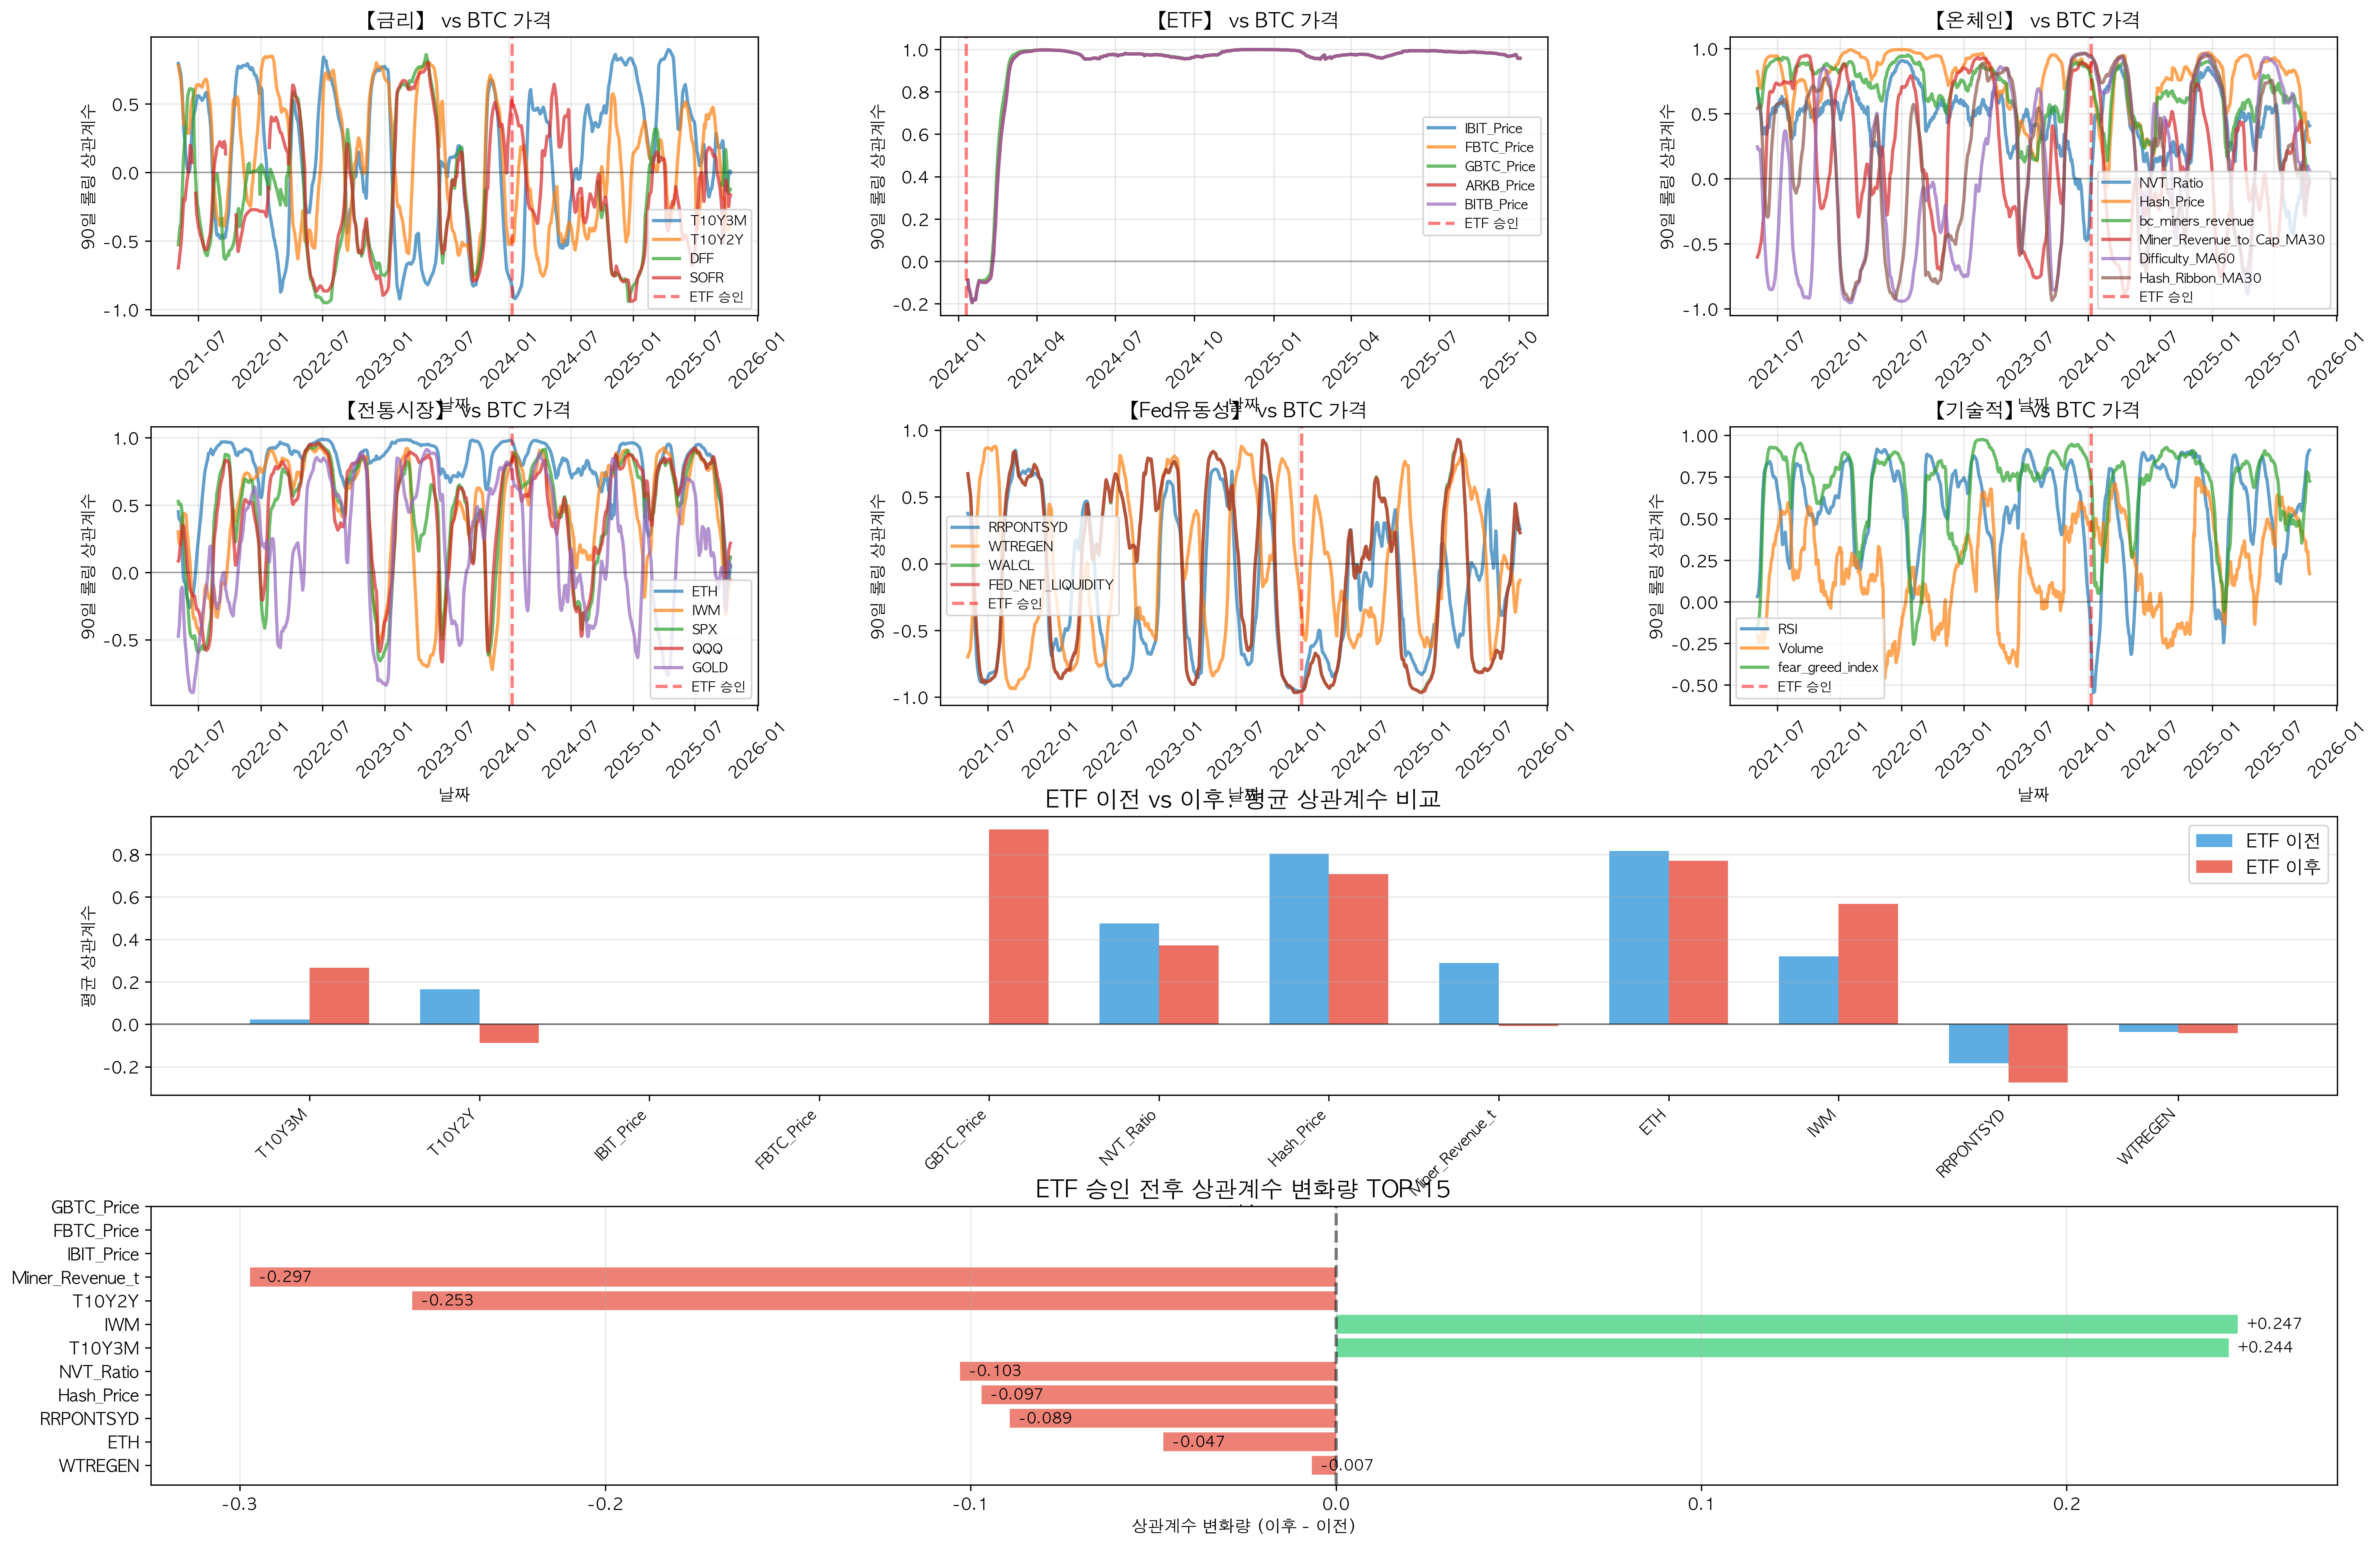

Write Python code to recreate this figure.
#!/usr/bin/env python3
"""
ETF 이전/이후 주요 변수들의 롤링 상관계수 분석
- 비트코인 가격과의 롤링 상관계수 계산
- ETF 승인 시점(2024-01-10) 전후 비교
"""

import pandas as pd
import numpy as np
import matplotlib.pyplot as plt
import seaborn as sns
from datetime import datetime
import warnings
warnings.filterwarnings('ignore')

# 한글 폰트
plt.rcParams['font.family'] = 'AppleGothic'
plt.rcParams['axes.unicode_minus'] = False

# 데이터 로드
print("=" * 80)
print("롤링 상관계수 분석")
print("=" * 80)

df = pd.read_csv('integrated_data_full_v2.csv')
df['Date'] = pd.to_datetime(df['Date'])
df = df.sort_values('Date').reset_index(drop=True)

print(f"데이터 기간: {df['Date'].min()} ~ {df['Date'].max()}")
print(f"총 {len(df)} 샘플")

ETF_DATE = pd.Timestamp('2024-01-10')

# 주요 변수 선택 (카테고리별 대표 변수)
key_variables = {
    '금리': ['T10Y3M', 'T10Y2Y', 'DFF', 'SOFR'],
    'ETF': ['IBIT_Price', 'FBTC_Price', 'GBTC_Price', 'ARKB_Price', 'BITB_Price'],
    '온체인': ['NVT_Ratio', 'Hash_Price', 'bc_miners_revenue', 'Miner_Revenue_to_Cap_MA30',
              'Difficulty_MA60', 'Hash_Ribbon_MA30'],
    '전통시장': ['ETH', 'IWM', 'SPX', 'QQQ', 'GOLD'],
    'Fed유동성': ['RRPONTSYD', 'WTREGEN', 'WALCL', 'FED_NET_LIQUIDITY'],
    '기술적': ['RSI', 'Volume', 'fear_greed_index']
}

# 롤링 윈도우 설정
WINDOW = 90  # 90일 롤링

# 가격과의 롤링 상관계수 계산
print(f"\n롤링 윈도우: {WINDOW}일")
print("비트코인 가격과의 상관계수 계산 중...")

correlations = {}

for category, variables in key_variables.items():
    print(f"\n【{category}】")
    for var in variables:
        if var in df.columns:
            # 결측치 처리
            df[var] = df[var].replace([np.inf, -np.inf], np.nan)

            # 롤링 상관계수 계산
            rolling_corr = df['Close'].rolling(window=WINDOW).corr(df[var])
            correlations[var] = rolling_corr

            # ETF 이전/이후 평균 상관계수
            pre_etf_mask = df['Date'] < ETF_DATE
            post_etf_mask = df['Date'] >= ETF_DATE

            pre_corr = rolling_corr[pre_etf_mask].mean()
            post_corr = rolling_corr[post_etf_mask].mean()

            # ETF 이후는 데이터가 있을 때만
            if post_etf_mask.sum() > WINDOW:
                change = post_corr - pre_corr
                print(f"  {var:30s} | 이전: {pre_corr:6.3f} | 이후: {post_corr:6.3f} | 변화: {change:+6.3f}")
            else:
                print(f"  {var:30s} | 이전: {pre_corr:6.3f} | 이후: N/A")
        else:
            print(f"  {var:30s} | 데이터 없음")

# 시각화
fig = plt.figure(figsize=(24, 16))
gs = fig.add_gridspec(4, 3, hspace=0.4, wspace=0.3)

# 카테고리별 롤링 상관계수 플롯
plot_configs = [
    ('금리', 0, 0),
    ('ETF', 0, 1),
    ('온체인', 0, 2),
    ('전통시장', 1, 0),
    ('Fed유동성', 1, 1),
    ('기술적', 1, 2),
]

for category, row, col in plot_configs:
    ax = fig.add_subplot(gs[row, col])

    variables = key_variables[category]
    for var in variables:
        if var in correlations:
            corr = correlations[var]
            # NaN 제거
            valid_mask = ~corr.isna()
            ax.plot(df['Date'][valid_mask], corr[valid_mask],
                   label=var, linewidth=2, alpha=0.7)

    # ETF 승인일 표시
    ax.axvline(x=ETF_DATE, color='red', linestyle='--', linewidth=2,
              label='ETF 승인', alpha=0.5)
    ax.axhline(y=0, color='black', linestyle='-', linewidth=1, alpha=0.3)

    ax.set_xlabel('날짜', fontweight='bold')
    ax.set_ylabel(f'{WINDOW}일 롤링 상관계수', fontweight='bold')
    ax.set_title(f'【{category}】 vs BTC 가격', fontweight='bold', fontsize=12)
    ax.legend(fontsize=8, loc='best')
    ax.grid(True, alpha=0.3)
    ax.tick_params(axis='x', rotation=45)

# ETF 이전/이후 평균 상관계수 비교 (주요 변수만)
ax_comparison = fig.add_subplot(gs[2, :])

# 주요 변수 선택
comparison_vars = [
    # 금리
    'T10Y3M', 'T10Y2Y',
    # ETF
    'IBIT_Price', 'FBTC_Price', 'GBTC_Price',
    # 온체인
    'NVT_Ratio', 'Hash_Price', 'Miner_Revenue_to_Cap_MA30',
    # 전통시장
    'ETH', 'IWM',
    # Fed
    'RRPONTSYD', 'WTREGEN',
]

pre_corrs = []
post_corrs = []
var_labels = []

for var in comparison_vars:
    if var in correlations:
        pre_etf_mask = df['Date'] < ETF_DATE
        post_etf_mask = df['Date'] >= ETF_DATE

        corr = correlations[var]
        pre_corr = corr[pre_etf_mask].mean()
        post_corr = corr[post_etf_mask].mean()

        if not np.isnan(post_corr):
            pre_corrs.append(pre_corr)
            post_corrs.append(post_corr)
            var_labels.append(var[:15])  # 변수명 15자로 제한

x = np.arange(len(var_labels))
width = 0.35

bars1 = ax_comparison.bar(x - width/2, pre_corrs, width, label='ETF 이전',
                          alpha=0.8, color='#3498db')
bars2 = ax_comparison.bar(x + width/2, post_corrs, width, label='ETF 이후',
                          alpha=0.8, color='#e74c3c')

ax_comparison.set_ylabel('평균 상관계수', fontweight='bold')
ax_comparison.set_xlabel('변수', fontweight='bold')
ax_comparison.set_title('ETF 이전 vs 이후: 평균 상관계수 비교', fontweight='bold', fontsize=14)
ax_comparison.set_xticks(x)
ax_comparison.set_xticklabels(var_labels, rotation=45, ha='right', fontsize=9)
ax_comparison.axhline(y=0, color='black', linestyle='-', linewidth=1, alpha=0.5)
ax_comparison.legend(fontsize=11)
ax_comparison.grid(True, alpha=0.3, axis='y')

# 상관계수 변화량 순위
ax_change = fig.add_subplot(gs[3, :])

changes = np.array(post_corrs) - np.array(pre_corrs)
sorted_idx = np.argsort(np.abs(changes))[::-1]

top_n = min(15, len(sorted_idx))
top_vars = [var_labels[i] for i in sorted_idx[:top_n]]
top_changes = [changes[i] for i in sorted_idx[:top_n]]

colors = ['#2ecc71' if c > 0 else '#e74c3c' for c in top_changes]
bars = ax_change.barh(range(top_n), top_changes, color=colors, alpha=0.7)

ax_change.set_yticks(range(top_n))
ax_change.set_yticklabels(top_vars, fontsize=10)
ax_change.set_xlabel('상관계수 변화량 (이후 - 이전)', fontweight='bold')
ax_change.set_title('ETF 승인 전후 상관계수 변화량 TOP 15', fontweight='bold', fontsize=14)
ax_change.axvline(x=0, color='black', linestyle='--', linewidth=2, alpha=0.5)
ax_change.invert_yaxis()
ax_change.grid(True, alpha=0.3, axis='x')

for i, change in enumerate(top_changes):
    ax_change.text(change, i, f'  {change:+.3f}',
                  va='center', fontsize=9, fontweight='bold')

plt.savefig('rolling_correlation_analysis.png', dpi=300, bbox_inches='tight')
print("\n저장 완료: rolling_correlation_analysis.png")

# 요약 테이블 생성
print("\n" + "=" * 80)
print("ETF 이전/이후 상관계수 변화 요약")
print("=" * 80)

summary_data = []
for i, var in enumerate(var_labels):
    summary_data.append({
        '변수': var,
        'ETF 이전': f"{pre_corrs[i]:.3f}",
        'ETF 이후': f"{post_corrs[i]:.3f}",
        '변화량': f"{changes[i]:+.3f}",
        '변화율': f"{(changes[i]/abs(pre_corrs[i])*100 if pre_corrs[i] != 0 else 0):+.1f}%"
    })

summary_df = pd.DataFrame(summary_data)
summary_df = summary_df.sort_values('변화량', key=lambda x: abs(x.str.replace('+', '').astype(float)),
                                    ascending=False)

print("\n" + summary_df.to_string(index=False))

# CSV 저장
summary_df.to_csv('rolling_correlation_summary.csv', index=False)
print("\n저장 완료: rolling_correlation_summary.csv")

# 핵심 인사이트
print("\n" + "=" * 80)
print("🎯 핵심 인사이트")
print("=" * 80)

# 상관계수가 가장 많이 증가한 변수
max_increase_idx = np.argmax(changes)
max_increase_var = var_labels[max_increase_idx]
max_increase_val = changes[max_increase_idx]

# 상관계수가 가장 많이 감소한 변수
min_decrease_idx = np.argmin(changes)
min_decrease_var = var_labels[min_decrease_idx]
min_decrease_val = changes[min_decrease_idx]

print(f"""
1. 상관계수 가장 큰 증가:
   - {max_increase_var}: {pre_corrs[max_increase_idx]:.3f} → {post_corrs[max_increase_idx]:.3f} ({max_increase_val:+.3f})

2. 상관계수 가장 큰 감소:
   - {min_decrease_var}: {pre_corrs[min_decrease_idx]:.3f} → {post_corrs[min_decrease_idx]:.3f} ({min_decrease_val:+.3f})

3. ETF 변수들의 상관계수:
""")

etf_vars = ['IBIT_Price', 'FBTC_Price', 'GBTC_Price', 'ARKB_Price', 'BITB_Price']
for var in etf_vars:
    if var in var_labels:
        idx = var_labels.index(var)
        print(f"   - {var:15s}: {post_corrs[idx]:.3f} (ETF 이후)")

print("""
4. 금리 변수들의 변화:
""")
rate_vars = ['T10Y3M', 'T10Y2Y', 'DFF', 'SOFR']
for var in rate_vars:
    if var in var_labels:
        idx = var_labels.index(var)
        print(f"   - {var:10s}: {pre_corrs[idx]:.3f} → {post_corrs[idx]:.3f} ({changes[idx]:+.3f})")

print("\n" + "=" * 80)
print("분석 완료!")
print("=" * 80)
